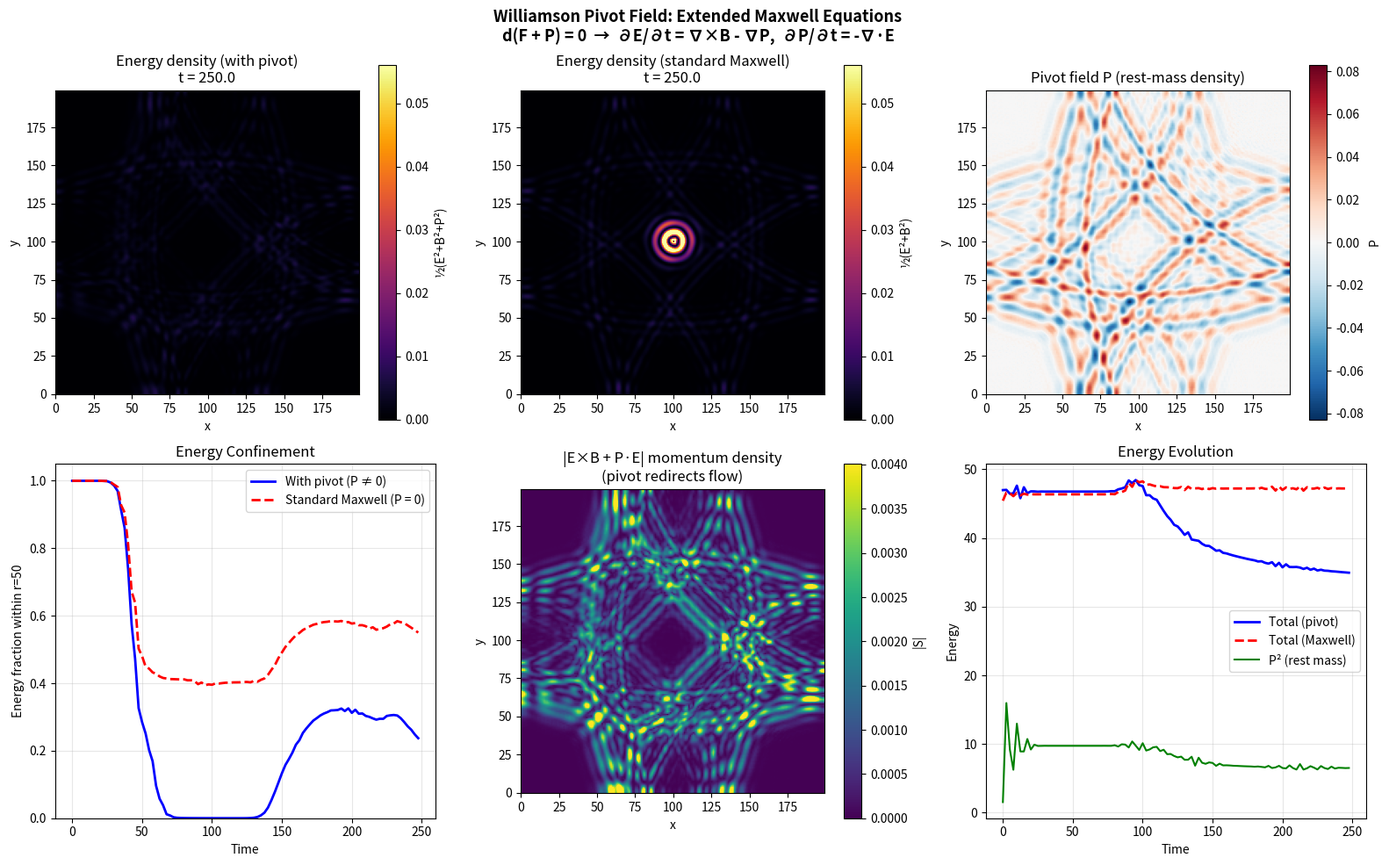

Source code (Python):
#!/usr/bin/env python3
"""
Williamson Pivot Field Simulation
==================================

Implements the extended Maxwell equations from John Williamson's
"A new theory of light and matter" (Frontiers of Fundamental Physics 14, 2014).

The pivot field P is a scalar field that extends Maxwell's equations:

    ∂B/∂t = -∇×E                    (Faraday, unchanged)
    ∂E/∂t = ∇×B - ∇P               (Ampere + pivot gradient)
    ∂P/∂t = -∇·E                    (pivot evolution)
    ∇·B = 0                         (no monopoles, unchanged)

Energy-momentum density:
    M = ½(E² + B² + P²) + (E×B + P·E)

The P² term is rest mass-energy density.
The P·E term redirects momentum toward E, enabling closed flows (confinement).

2D TE mode: Ex, Ey, Bz, P on Yee grid.

Usage:
    python3 simulations/williamson_pivot.py [--no-pivot] [--steps N] [--save]
"""

import numpy as np
import matplotlib.pyplot as plt
import matplotlib.animation as animation
import argparse
import sys


class PivotFieldSimulation:
    """2D FDTD simulation with Williamson pivot field."""

    def __init__(self, nx=200, ny=200, dx=1.0, courant=0.5, pivot_enabled=True):
        self.nx = nx
        self.ny = ny
        self.dx = dx
        self.dy = dx  # square cells
        self.dt = courant * dx  # CFL condition: c*dt/dx <= 1/sqrt(2) for 2D
        self.courant = courant
        self.pivot_enabled = pivot_enabled

        # TE mode fields on Yee grid:
        #   Ex at (i+½, j)    -> stored as Ex[i, j] represents (i+0.5, j)
        #   Ey at (i, j+½)    -> stored as Ey[i, j] represents (i, j+0.5)
        #   Bz at (i+½, j+½)  -> stored as Bz[i, j] represents (i+0.5, j+0.5)
        #   P  at (i, j)      -> stored as P[i, j]  represents (i, j)
        self.Ex = np.zeros((nx, ny))
        self.Ey = np.zeros((nx, ny))
        self.Bz = np.zeros((nx, ny))
        self.P = np.zeros((nx, ny))

        # Diagnostics
        self.time = 0.0
        self.step = 0
        self.energy_history = []

    def _apply_abc(self):
        """Simple first-order Mur absorbing boundary conditions."""
        c = self.courant
        factor = (c - 1) / (c + 1)

        # Store old boundary values (set before update)
        # For simplicity, use zero-gradient (open) boundaries
        self.Ex[0, :] = self.Ex[1, :]
        self.Ex[-1, :] = self.Ex[-2, :]
        self.Ex[:, 0] = self.Ex[:, 1]
        self.Ex[:, -1] = self.Ex[:, -2]

        self.Ey[0, :] = self.Ey[1, :]
        self.Ey[-1, :] = self.Ey[-2, :]
        self.Ey[:, 0] = self.Ey[:, 1]
        self.Ey[:, -1] = self.Ey[:, -2]

        self.P[0, :] = self.P[1, :]
        self.P[-1, :] = self.P[-2, :]
        self.P[:, 0] = self.P[:, 1]
        self.P[:, -1] = self.P[:, -2]

    def update(self):
        """Single FDTD time step with pivot field."""
        dt = self.dt
        dx = self.dx
        dy = self.dy
        Ex, Ey, Bz, P = self.Ex, self.Ey, self.Bz, self.P

        # 1. Update Bz: ∂Bz/∂t = -(∂Ey/∂x - ∂Ex/∂y)
        #    Bz at (i+½, j+½), Ey at (i, j+½), Ex at (i+½, j)
        Bz[:-1, :-1] -= dt / dx * (Ey[1:, :-1] - Ey[:-1, :-1]) \
                       - dt / dy * (Ex[:-1, 1:] - Ex[:-1, :-1])

        # 2. Update Ex: ∂Ex/∂t = ∂Bz/∂y - ∂P/∂x
        #    Ex at (i+½, j), Bz at (i+½, j+½), P at (i, j)
        #    ∂Bz/∂y at (i+½, j): (Bz[i, j] - Bz[i, j-1]) / dy
        #    ∂P/∂x at (i+½, j): (P[i+1, j] - P[i, j]) / dx
        Ex[:-1, 1:-1] += dt / dy * (Bz[:-1, 1:-1] - Bz[:-1, :-2])
        if self.pivot_enabled:
            Ex[:-1, :] -= dt / dx * (P[1:, :] - P[:-1, :])

        # 3. Update Ey: ∂Ey/∂t = -∂Bz/∂x - ∂P/∂y
        #    Ey at (i, j+½), Bz at (i+½, j+½), P at (i, j)
        #    ∂Bz/∂x at (i, j+½): (Bz[i, j] - Bz[i-1, j]) / dx
        #    ∂P/∂y at (i, j+½): (P[i, j+1] - P[i, j]) / dy
        Ey[1:-1, :-1] -= dt / dx * (Bz[1:-1, :-1] - Bz[:-2, :-1])
        if self.pivot_enabled:
            Ey[:, :-1] -= dt / dy * (P[:, 1:] - P[:, :-1])

        # 4. Update P: ∂P/∂t = -(∂Ex/∂x + ∂Ey/∂y)
        #    P at (i, j), Ex at (i+½, j), Ey at (i, j+½)
        #    ∂Ex/∂x at (i, j): (Ex[i, j] - Ex[i-1, j]) / dx
        #    ∂Ey/∂y at (i, j): (Ey[i, j] - Ey[i, j-1]) / dy
        if self.pivot_enabled:
            P[1:, 1:] -= dt * (
                (Ex[1:, 1:] - Ex[:-1, 1:]) / dx +
                (Ey[1:, 1:] - Ey[1:, :-1]) / dy
            )

        # Absorbing boundaries
        self._apply_abc()

        self.time += dt
        self.step += 1

    def compute_energy(self):
        """Compute field energy components."""
        em_energy = 0.5 * np.sum(self.Ex**2 + self.Ey**2 + self.Bz**2) * self.dx * self.dy
        pivot_energy = 0.5 * np.sum(self.P**2) * self.dx * self.dy
        total = em_energy + pivot_energy
        return {"em": em_energy, "pivot": pivot_energy, "total": total}

    def compute_energy_density(self):
        """Compute total energy density ½(E² + B² + P²)."""
        return 0.5 * (self.Ex**2 + self.Ey**2 + self.Bz**2 + self.P**2)

    def compute_poynting_magnitude(self):
        """Compute |E×B + P·E| (magnitude of momentum density)."""
        # In 2D TE: E×B has only z-component contributions to in-plane Poynting
        # Standard Poynting: S = E×B (in-plane for TE mode)
        # Sx ~ Ey*Bz, Sy ~ -Ex*Bz
        # Pivot momentum: P*Ex, P*Ey
        Sx = self.Ey * self.Bz + self.P * self.Ex
        Sy = -self.Ex * self.Bz + self.P * self.Ey
        return np.sqrt(Sx**2 + Sy**2)

    def compute_confined_energy_fraction(self, radius=None):
        """Fraction of total energy within given radius of center."""
        if radius is None:
            radius = self.nx // 4
        cx, cy = self.nx // 2, self.ny // 2
        y, x = np.ogrid[:self.nx, :self.ny]
        mask = (x - cx)**2 + (y - cy)**2 <= radius**2
        total = self.compute_energy()["total"]
        if total < 1e-15:
            return 0.0
        confined = 0.5 * np.sum(
            (self.Ex**2 + self.Ey**2 + self.Bz**2 + self.P**2) * mask
        ) * self.dx * self.dy
        return confined / total


def init_gaussian_pulse(sim, sigma=10.0, k0=0.5):
    """Initialize with a Gaussian EM pulse at center.

    Creates a localized wave packet with non-zero ∇·E to seed the pivot.
    Uses a radially-polarized E field (divergent) to maximize pivot coupling.
    """
    cx, cy = sim.nx // 2, sim.ny // 2
    x = np.arange(sim.nx) - cx
    y = np.arange(sim.ny) - cy
    X, Y = np.meshgrid(x, y, indexing='ij')
    R = np.sqrt(X**2 + Y**2) + 1e-10

    # Gaussian envelope
    envelope = np.exp(-(X**2 + Y**2) / (2 * sigma**2))

    # Radially polarized E field (has non-zero divergence)
    # E = E0 * r_hat * f(r) * cos(k0*r) for radial component
    # Plus a circulating component for angular momentum
    radial = envelope * np.cos(k0 * R)
    azimuthal = envelope * np.sin(k0 * R)

    sim.Ex = (X / R * radial - Y / R * azimuthal) * 0.5
    sim.Ey = (Y / R * radial + X / R * azimuthal) * 0.5

    # Consistent Bz from Faraday's law (approximate)
    # For a radially polarized pulse, Bz ~ 0 initially
    # For the azimuthal component, Bz is non-zero
    sim.Bz = azimuthal * 0.3


def init_circular_pulse(sim, radius=20.0, width=5.0, k0=1.0):
    """Initialize with a circularly propagating EM pulse.

    This more directly mimics Williamson's confined photon —
    a wave packet propagating around a circle.
    """
    cx, cy = sim.nx // 2, sim.ny // 2
    x = np.arange(sim.nx) - cx
    y = np.arange(sim.ny) - cy
    X, Y = np.meshgrid(x, y, indexing='ij')
    R = np.sqrt(X**2 + Y**2) + 1e-10
    theta = np.arctan2(Y, X)

    # Ring-shaped envelope centered at radius
    ring = np.exp(-((R - radius)**2) / (2 * width**2))

    # Circulating wave: fields propagate azimuthally
    # E is radial, B is axial (z), wave propagates in theta direction
    phase = k0 * radius * theta  # phase increases with angle

    # Radial E field (points inward/outward depending on phase)
    Er = ring * np.cos(phase)
    sim.Ex = Er * X / R
    sim.Ey = Er * Y / R

    # Bz from the circulating wave
    sim.Bz = ring * np.sin(phase)


def init_dipole_vortex(sim, sigma=15.0, strength=1.0):
    """Initialize with a vortex-like E field configuration.

    Creates a configuration with strong ∇·E to maximally excite the pivot.
    """
    cx, cy = sim.nx // 2, sim.ny // 2
    x = np.arange(sim.nx) - cx
    y = np.arange(sim.ny) - cy
    X, Y = np.meshgrid(x, y, indexing='ij')
    R = np.sqrt(X**2 + Y**2) + 1e-10

    envelope = np.exp(-(X**2 + Y**2) / (2 * sigma**2))

    # Divergent + rotational E field
    # Divergent part (sources pivot)
    sim.Ex = strength * X / sigma * envelope
    sim.Ey = strength * Y / sigma * envelope

    # Bz consistent with a pulse
    sim.Bz = strength * envelope * 0.5


def run_comparison(steps=500, save=False):
    """Run pivot vs no-pivot comparison."""
    print("Williamson Pivot Field Simulation")
    print("=" * 50)
    print(f"Grid: 200x200, Steps: {steps}")
    print()

    # Create two simulations
    sim_pivot = PivotFieldSimulation(nx=200, ny=200, pivot_enabled=True)
    sim_nopivot = PivotFieldSimulation(nx=200, ny=200, pivot_enabled=False)

    # Same initial conditions
    init_gaussian_pulse(sim_pivot)
    init_gaussian_pulse(sim_nopivot)

    # Track energy confinement
    pivot_confinement = []
    nopivot_confinement = []
    pivot_energies = []
    nopivot_energies = []
    pivot_mass = []  # P² energy (rest mass density)

    measure_interval = 5
    for step in range(steps):
        sim_pivot.update()
        sim_nopivot.update()

        if step % measure_interval == 0:
            pivot_confinement.append(sim_pivot.compute_confined_energy_fraction(radius=50))
            nopivot_confinement.append(sim_nopivot.compute_confined_energy_fraction(radius=50))
            pe = sim_pivot.compute_energy()
            ne = sim_nopivot.compute_energy()
            pivot_energies.append(pe["total"])
            nopivot_energies.append(ne["total"])
            pivot_mass.append(pe["pivot"])

        if step % 100 == 0:
            pf = sim_pivot.compute_confined_energy_fraction(radius=50)
            nf = sim_nopivot.compute_confined_energy_fraction(radius=50)
            pe = sim_pivot.compute_energy()
            print(f"  Step {step:4d}: confined(pivot)={pf:.3f}  "
                  f"confined(maxwell)={nf:.3f}  "
                  f"P²_energy={pe['pivot']:.4f}")

    times = np.arange(0, len(pivot_confinement)) * measure_interval * sim_pivot.dt

    # Plot results
    fig, axes = plt.subplots(2, 3, figsize=(16, 10))
    fig.suptitle("Williamson Pivot Field: Extended Maxwell Equations\n"
                 "d(F + P) = 0  →  ∂E/∂t = ∇×B - ∇P,  ∂P/∂t = -∇·E",
                 fontsize=13, fontweight='bold')

    # Energy density snapshots
    ed_pivot = sim_pivot.compute_energy_density()
    ed_nopivot = sim_nopivot.compute_energy_density()
    vmax = max(ed_pivot.max(), ed_nopivot.max(), 1e-10)

    ax = axes[0, 0]
    im = ax.imshow(ed_pivot.T, origin='lower', cmap='inferno',
                   vmin=0, vmax=vmax * 0.5)
    ax.set_title(f'Energy density (with pivot)\nt = {sim_pivot.time:.1f}')
    ax.set_xlabel('x')
    ax.set_ylabel('y')
    plt.colorbar(im, ax=ax, label='½(E²+B²+P²)')

    ax = axes[0, 1]
    im = ax.imshow(ed_nopivot.T, origin='lower', cmap='inferno',
                   vmin=0, vmax=vmax * 0.5)
    ax.set_title(f'Energy density (standard Maxwell)\nt = {sim_nopivot.time:.1f}')
    ax.set_xlabel('x')
    ax.set_ylabel('y')
    plt.colorbar(im, ax=ax, label='½(E²+B²)')

    # Pivot field
    ax = axes[0, 2]
    pmax = max(abs(sim_pivot.P).max(), 1e-10)
    im = ax.imshow(sim_pivot.P.T, origin='lower', cmap='RdBu_r',
                   vmin=-pmax, vmax=pmax)
    ax.set_title('Pivot field P (rest-mass density)')
    ax.set_xlabel('x')
    ax.set_ylabel('y')
    plt.colorbar(im, ax=ax, label='P')

    # Energy confinement
    ax = axes[1, 0]
    ax.plot(times, pivot_confinement, 'b-', linewidth=2, label='With pivot (P ≠ 0)')
    ax.plot(times, nopivot_confinement, 'r--', linewidth=2, label='Standard Maxwell (P = 0)')
    ax.set_xlabel('Time')
    ax.set_ylabel('Energy fraction within r=50')
    ax.set_title('Energy Confinement')
    ax.legend()
    ax.set_ylim(0, 1.05)
    ax.grid(True, alpha=0.3)

    # Momentum density
    ax = axes[1, 1]
    mom_pivot = sim_pivot.compute_poynting_magnitude()
    im = ax.imshow(mom_pivot.T, origin='lower', cmap='viridis',
                   vmin=0, vmax=mom_pivot.max() * 0.5 + 1e-10)
    ax.set_title('|E×B + P·E| momentum density\n(pivot redirects flow)')
    ax.set_xlabel('x')
    ax.set_ylabel('y')
    plt.colorbar(im, ax=ax, label='|S|')

    # Energy components
    ax = axes[1, 2]
    ax.plot(times, pivot_energies, 'b-', linewidth=2, label='Total (pivot)')
    ax.plot(times, nopivot_energies, 'r--', linewidth=2, label='Total (Maxwell)')
    ax.plot(times, pivot_mass, 'g-', linewidth=1.5, label='P² (rest mass)')
    ax.set_xlabel('Time')
    ax.set_ylabel('Energy')
    ax.set_title('Energy Evolution')
    ax.legend()
    ax.grid(True, alpha=0.3)

    plt.tight_layout()

    if save:
        plt.savefig('/home/jim/repos/claude-memory/simulations/pivot_comparison.png',
                    dpi=150, bbox_inches='tight')
        print(f"\nSaved to simulations/pivot_comparison.png")
    else:
        plt.show()


def run_animation(init_type='gaussian', steps=1000, save=False):
    """Run animated simulation."""
    print(f"Animating pivot field simulation ({init_type} init)...")

    sim = PivotFieldSimulation(nx=200, ny=200, pivot_enabled=True)

    if init_type == 'circular':
        init_circular_pulse(sim)
    elif init_type == 'vortex':
        init_dipole_vortex(sim)
    else:
        init_gaussian_pulse(sim)

    fig, axes = plt.subplots(1, 3, figsize=(15, 5))
    fig.suptitle("Williamson Pivot Field: d(F + P) = 0", fontsize=13, fontweight='bold')

    # Initial plots
    ed = sim.compute_energy_density()
    im_energy = axes[0].imshow(ed.T, origin='lower', cmap='inferno',
                                vmin=0, vmax=0.1)
    axes[0].set_title('Energy density')
    plt.colorbar(im_energy, ax=axes[0])

    pmax = 0.05
    im_pivot = axes[1].imshow(sim.P.T, origin='lower', cmap='RdBu_r',
                               vmin=-pmax, vmax=pmax)
    axes[1].set_title('Pivot field P')
    plt.colorbar(im_pivot, ax=axes[1])

    mom = sim.compute_poynting_magnitude()
    im_mom = axes[2].imshow(mom.T, origin='lower', cmap='viridis',
                             vmin=0, vmax=0.05)
    axes[2].set_title('Momentum density')
    plt.colorbar(im_mom, ax=axes[2])

    steps_per_frame = 5

    def animate(frame):
        for _ in range(steps_per_frame):
            sim.update()

        ed = sim.compute_energy_density()
        im_energy.set_data(ed.T)
        vmax_e = max(ed.max() * 0.8, 1e-10)
        im_energy.set_clim(0, vmax_e)

        im_pivot.set_data(sim.P.T)
        pmax = max(abs(sim.P).max() * 0.8, 1e-10)
        im_pivot.set_clim(-pmax, pmax)

        mom = sim.compute_poynting_magnitude()
        im_mom.set_data(mom.T)
        im_mom.set_clim(0, max(mom.max() * 0.8, 1e-10))

        fig.suptitle(f"Williamson Pivot Field: d(F + P) = 0    "
                     f"t = {sim.time:.1f}  step = {sim.step}",
                     fontsize=13, fontweight='bold')
        return im_energy, im_pivot, im_mom

    n_frames = steps // steps_per_frame
    anim = animation.FuncAnimation(fig, animate, frames=n_frames,
                                    interval=50, blit=False)

    if save:
        outpath = f'/home/jim/repos/claude-memory/simulations/pivot_{init_type}.mp4'
        anim.save(outpath, writer='ffmpeg', fps=30, dpi=100)
        print(f"Saved to {outpath}")
    else:
        plt.show()


if __name__ == '__main__':
    parser = argparse.ArgumentParser(description='Williamson Pivot Field Simulation')
    parser.add_argument('--mode', choices=['compare', 'animate'], default='compare',
                        help='Run mode: compare pivot vs Maxwell, or animate')
    parser.add_argument('--init', choices=['gaussian', 'circular', 'vortex'],
                        default='gaussian', help='Initial condition type')
    parser.add_argument('--steps', type=int, default=500, help='Number of time steps')
    parser.add_argument('--save', action='store_true', help='Save output to file')

    args = parser.parse_args()

    if args.mode == 'compare':
        run_comparison(steps=args.steps, save=args.save)
    else:
        run_animation(init_type=args.init, steps=args.steps, save=args.save)
